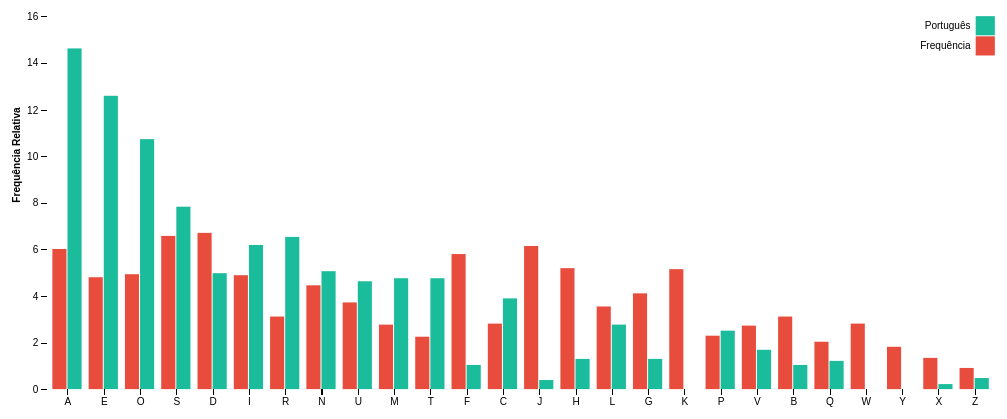
D3 v4 page, settled after 360 driven frames (6 s of simulated time); the page loaded 1 data file(s).


// ── grouped-bar-chart.js
var
  margin = {top: 20, right: 20, bottom: 110, left: 40},
  margin2 = {top: 430, right: 20, bottom: 30, left: 40},
  width = 1000 - margin.left - margin.right,
  height = 500 - margin.top - margin.bottom,
  height2 = 500 - margin2.top - margin2.bottom;

var svg = d3.select("#groupeBarChart")
  .append("svg")
  .attr('version', '1.1')
  .attr('viewBox', '0 0 '+(width + margin.left + margin.right)+' '+(height + margin.top + margin.bottom))
  .attr('width', '100%');
  g = svg.append("g")
        .attr("transform", "translate(" + margin.left + "," + margin.top + ")");

var div = d3.select("#groupeBarChart").append("div")
  .attr("class", "tooltip")
  .style("opacity", 1);

var x0 = d3.scaleBand()
    .rangeRound([0, width])
    .paddingInner(0.1);

var x1 = d3.scaleBand()
    .padding(0.05);

var y = d3.scaleLinear()
    .rangeRound([height, 0]);

var z = d3.scaleOrdinal()
    .range(["#e74c3c", "#1abc9c"]);

		d3.csv("frequencia.csv", type, function(error, data) {
		  if (error) throw error;

	data.sort(function(a, b) { return b.total - a.total; });

  var keys = data.columns.slice(1);

  x0.domain(data.map(function(d) { return d.letra; }));
  x1.domain(keys).rangeRound([0, x0.bandwidth()]);
  y.domain([0, d3.max(data, function(d) { return d3.max(keys, function(key) { return d[key]; }); })]).nice();

  g.append("g")
    .selectAll("g")
    .data(data)
    .enter().append("g")
      .attr("transform", function(d) { return "translate(" + x0(d.letra) + ",0)"; })
    .selectAll("rect")
    .data(function(d) { return keys.map(function(key) { return {key: key, value: d[key]}; }); })
    .enter().append("rect")
      .attr("x", function(d) { return x1(d.key); })
      .attr("y", function(d) { return y(d.value); })
      .attr("width", x1.bandwidth())
      .attr("height", function(d) { return height - y(d.value); })
      .attr("fill", function(d) { return z(d.key); });

  g.append("g")
      .attr("class", "axis")
      .attr("transform", "translate(0," + height + ")")
      .call(d3.axisBottom(x0));

  g.append("g")
      .attr("class", "axis")
      .call(d3.axisLeft(y).ticks(null, "s"))
    .append("text")
			.attr("transform", "rotate(-90)")
      .attr("x", 0 - (height / 2))
      .attr("y", 10 - margin.left)
      .attr("dy", "0.32em")
      .attr("fill", "#000")
      .attr("font-weight", "bold")
      .attr("text-anchor", "start")
      .text("Frequência Relativa");

  var legend = g.append("g")
      .attr("font-family", "sans-serif")
      .attr("font-size", 10)
      .attr("text-anchor", "end")
    .selectAll("g")
    .data(keys.slice().reverse())
    .enter().append("g")
      .attr("transform", function(d, i) { return "translate(0," + i * 20 + ")"; });

  legend.append("rect")
      .attr("x", width - 19)
      .attr("width", 19)
      .attr("height", 19)
      .attr("fill", z);

  legend.append("text")
      .attr("x", width - 24)
      .attr("y", 9.5)
      .attr("dy", "0.32em")
      .text(function(d) { return d; });

});

function type(d, i, columns) {
  for (i = 1, t = 0; i < columns.length; ++i) t += d[columns[i]] = +d[columns[i]];
  d.total = t;
  return d;
}


### data: frequencia.csv
letra, Frequência, Português
A, 6.00, 14.63
C, 2.79, 3.88
B, 3.13, 1.04
E, 4.81, 12.57
D, 6.69, 4.99
G, 4.11, 1.30
F, 5.78, 1.02
I, 4.90, 6.18
H, 5.20, 1.28
K, 5.13, 0.02
J, 6.13, 0.40
M, 2.76, 4.74
L, 3.53, 2.78
O, 4.93, 10.73
N, 4.45, 5.05
Q, 2.03, 1.20
P, 2.30, 2.52
S, 6.56, 7.81
R, 3.12, 6.53
U, 3.74, 4.63
T, 2.26, 4.74
W, 2.79, 0.01
V, 2.74, 1.67
Y, 1.83, 0.01
X, 1.36, 0.21
Z, 0.91, 0.47